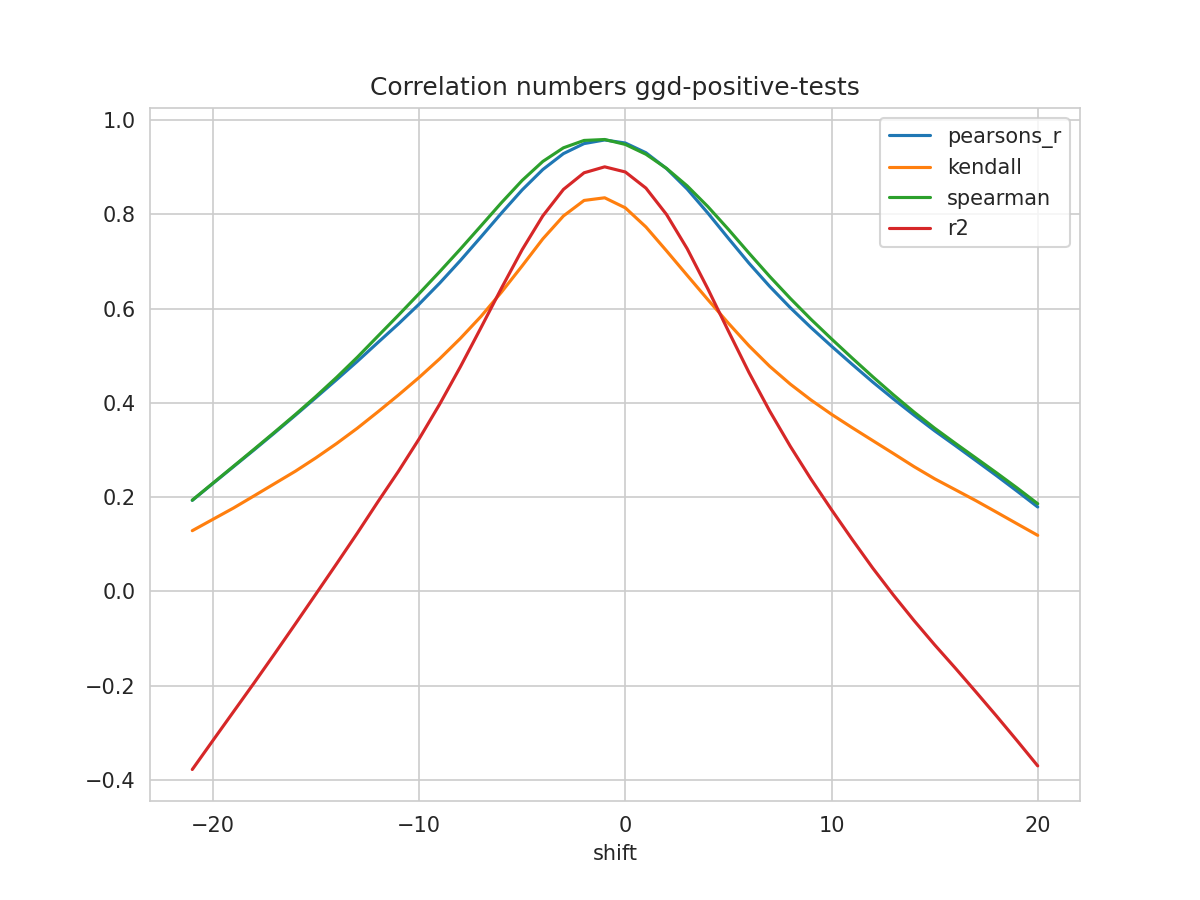

Values plotted in this chart, from the file beside it:
shift, N, pearsons_r, kendall, spearman, mse, explained_variance_score, r2, rmse
-21, 444, 0.1931, 0.1288, 0.1936, 0.05386, -0.371, -0.3778, 0.2321
-20, 445, 0.2289, 0.1529, 0.2296, 0.0515, -0.3102, -0.3163, 0.2269
-19, 446, 0.2646, 0.1769, 0.2655, 0.04916, -0.2495, -0.2551, 0.2217
-18, 447, 0.3003, 0.2028, 0.3017, 0.04681, -0.1889, -0.194, 0.2164
-17, 448, 0.3366, 0.2289, 0.3382, 0.04444, -0.1272, -0.1319, 0.2108
-16, 449, 0.3736, 0.255, 0.3753, 0.04205, -0.06475, -0.06887, 0.2051
-15, 450, 0.4112, 0.2835, 0.4138, 0.03962, -0.001631, -0.005193, 0.199
-14, 451, 0.4492, 0.3138, 0.4541, 0.03717, 0.06175, 0.05871, 0.1928
-13, 452, 0.4878, 0.3461, 0.4966, 0.03468, 0.126, 0.1234, 0.1862
-12, 453, 0.5279, 0.3808, 0.5414, 0.03209, 0.1921, 0.19, 0.1791
-11, 453, 0.5676, 0.4166, 0.5861, 0.0294, 0.2564, 0.2549, 0.1715
-10, 453, 0.6093, 0.4539, 0.6317, 0.02659, 0.3246, 0.3236, 0.1631
-9, 453, 0.6541, 0.4936, 0.6783, 0.02362, 0.3981, 0.3974, 0.1537
-8, 453, 0.7018, 0.5366, 0.7261, 0.02048, 0.4768, 0.4763, 0.1431
-7, 453, 0.752, 0.5833, 0.7754, 0.0172, 0.5596, 0.5594, 0.1312
-6, 453, 0.8028, 0.6352, 0.8249, 0.01389, 0.6438, 0.6438, 0.1178
-5, 453, 0.8518, 0.6907, 0.8719, 0.01071, 0.725, 0.725, 0.1035
-4, 453, 0.8949, 0.7478, 0.9121, 0.007906, 0.7967, 0.7966, 0.08892
-3, 453, 0.9287, 0.7964, 0.941, 0.005719, 0.8528, 0.8528, 0.07563
-2, 453, 0.95, 0.8294, 0.9566, 0.004346, 0.8882, 0.888, 0.06592
-1, 453, 0.9576, 0.835, 0.9586, 0.003856, 0.901, 0.9006, 0.06209
0, 453, 0.9512, 0.8137, 0.9482, 0.004275, 0.8903, 0.8898, 0.06538
1, 453, 0.9306, 0.7731, 0.9274, 0.005589, 0.8562, 0.8555, 0.07476
2, 453, 0.8969, 0.7224, 0.8973, 0.00774, 0.8003, 0.7995, 0.08798
3, 452, 0.8536, 0.6705, 0.8602, 0.01053, 0.7281, 0.727, 0.1026
4, 451, 0.8027, 0.6191, 0.8164, 0.01381, 0.6435, 0.642, 0.1175
5, 450, 0.7489, 0.5689, 0.768, 0.01727, 0.554, 0.5521, 0.1314
6, 449, 0.6961, 0.5209, 0.7175, 0.02066, 0.4665, 0.4641, 0.1437
7, 448, 0.6471, 0.4776, 0.6682, 0.0238, 0.3856, 0.3828, 0.1543
8, 447, 0.6019, 0.4397, 0.6216, 0.02668, 0.3113, 0.3079, 0.1634
9, 446, 0.5599, 0.4061, 0.5774, 0.02938, 0.2425, 0.2385, 0.1714
10, 445, 0.5202, 0.3757, 0.5357, 0.03196, 0.1777, 0.1733, 0.1788
11, 444, 0.4817, 0.3474, 0.495, 0.03447, 0.1151, 0.1104, 0.1857
12, 443, 0.4441, 0.3199, 0.4553, 0.03691, 0.05436, 0.04942, 0.1921
13, 442, 0.4084, 0.2925, 0.4171, 0.03917, -0.002528, -0.007677, 0.1979
14, 441, 0.374, 0.2647, 0.3805, 0.04131, -0.05636, -0.06179, 0.2033
15, 440, 0.3407, 0.239, 0.3462, 0.04336, -0.1075, -0.1133, 0.2082
16, 439, 0.3095, 0.2158, 0.3143, 0.04528, -0.1567, -0.1625, 0.2128
17, 438, 0.2776, 0.1925, 0.283, 0.04731, -0.2071, -0.2131, 0.2175
18, 437, 0.2456, 0.1681, 0.2516, 0.04939, -0.2582, -0.2643, 0.2222
19, 436, 0.2126, 0.1434, 0.2194, 0.05155, -0.3103, -0.3167, 0.2271
20, 435, 0.1791, 0.1189, 0.186, 0.05375, -0.3632, -0.3701, 0.2318
